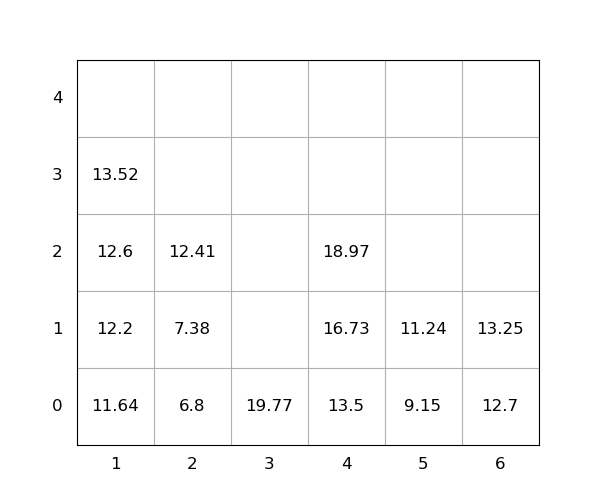

The data file committed next to this chart (first rows):
idx, loc_x, loc_y, loc_z, weight, seq, emerg, reloc, size(ft)
1, 4, 0, 0, 13.5, 1, 0, 0, 20
2, 1, 0, 0, 11.64, 2, 0, 0, 20
3, 4, 0, 1, 16.73, 3, 0, 0, 20
4, 2, 0, 0, 6.8, 4, 0, 0, 20
5, 4, 0, 2, 18.97, 5, 0, 0, 20
6, 6, 0, 0, 12.7, 6, 0, 0, 20
7, 1, 0, 1, 12.2, 7, 0, 0, 20
8, 6, 0, 1, 13.25, 8, 0, 0, 20
9, 5, 0, 0, 9.15, 9, 0, 0, 20
10, 2, 0, 1, 7.38, 10, 0, 0, 20
11, 3, 0, 0, 19.77, 11, 0, 0, 20
12, 1, 0, 2, 12.6, 12, 0, 0, 20
13, 2, 0, 2, 12.41, 13, 0, 0, 20
14, 5, 0, 1, 11.24, 14, 0, 0, 20
15, 1, 0, 3, 13.52, 15, 0, 0, 20
